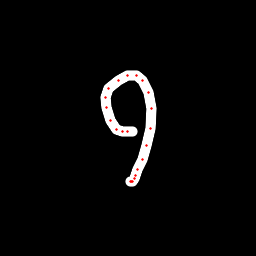

Values plotted in this chart, from the file beside it:
x, y, hover, eod
132.9, 131.5, 0.0, 0.0
127, 131.7, 0.0, 0.0
122.1, 131, 0.0, 0.0
116.9, 129, 0.0, 0.0
110.5, 120.9, 0.0, 0.0
106.4, 107.6, 0.0, 0.0
105.8, 97.06, 0.0, 0.0
109, 88.69, 0.0, 0.0
118.1, 80.82, 0.0, 0.0
127.1, 75.75, 0.0, 0.0
136.1, 75.65, 0.0, 0.0
142.7, 80.27, 0.0, 0.0
148.4, 92.81, 0.0, 0.0
151.1, 108.7, 0.0, 0.0
150.5, 128.2, 0.0, 0.0
147, 145.9, 0.0, 0.0
142.4, 159.5, 0.0, 0.0
137.9, 169.9, 0.0, 0.0
135.5, 175.8, 0.0, 0.0
134.4, 178.9, 0.0, 0.0
132.8, 181.2, 0.0, 0.0
131.5, 181.5, 0.0, 0.0
130.6, 181.5, 0.0, 1.0
